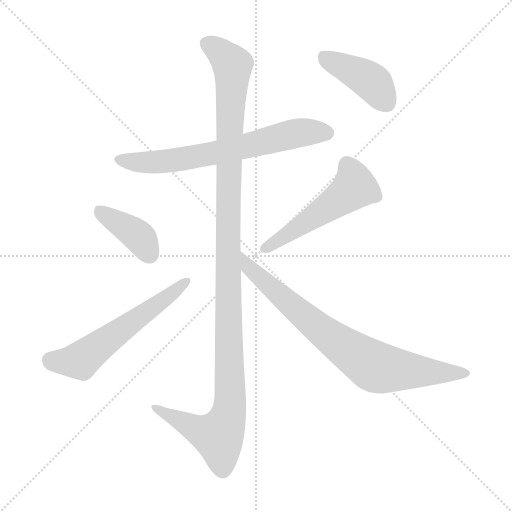
t = 0.00 s
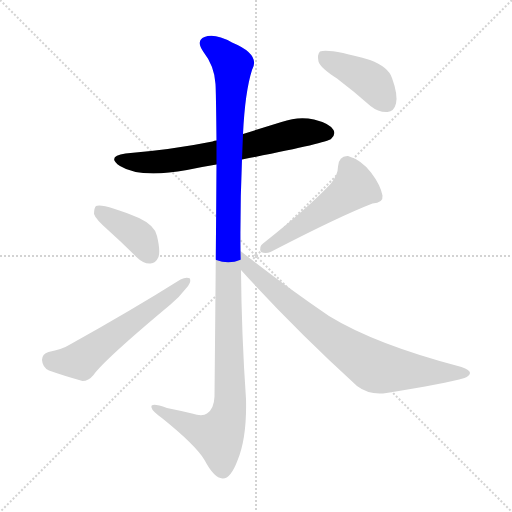
t = 1.23 s
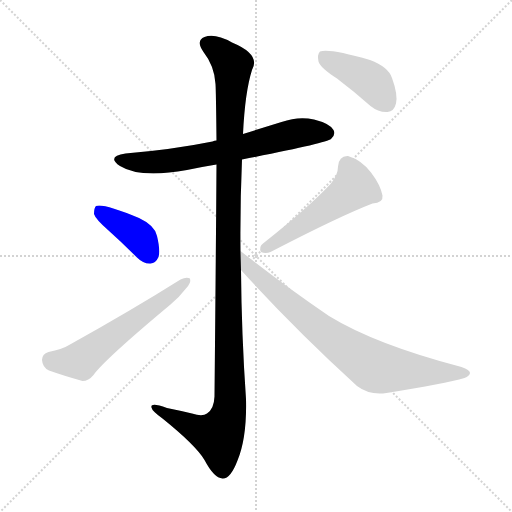
t = 2.45 s
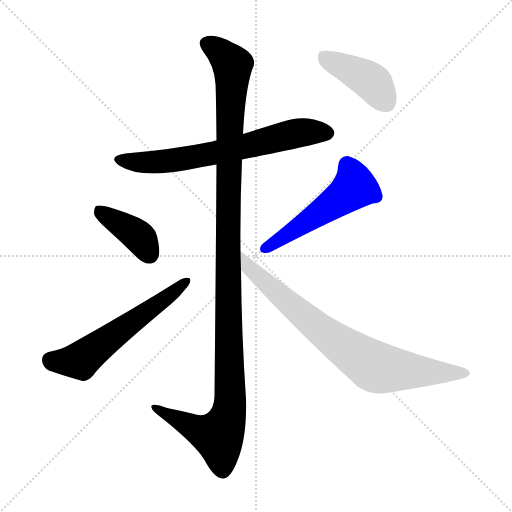
t = 3.68 s
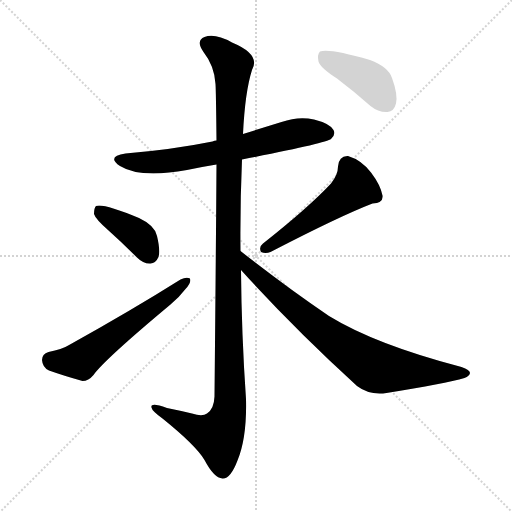
t = 4.90 s
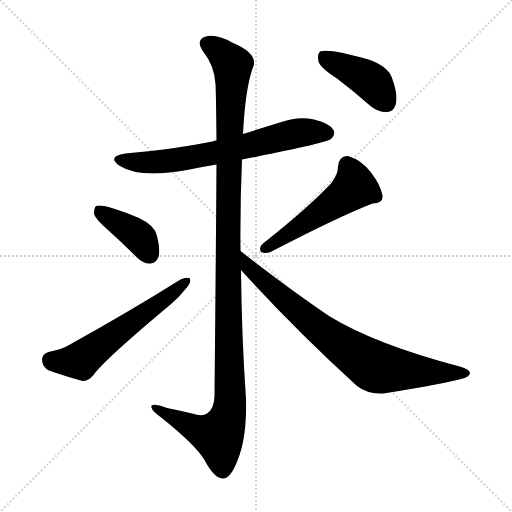
t = 6.13 s

The animated SVG that drew these frames (rendered in a browser with its animation timeline set to each time). Animation: 7 CSS @keyframes rules; one cycle of 6.13 s.

<svg version="1.1" viewBox="0 0 1024 1024" xmlns="http://www.w3.org/2000/svg">
  <g stroke="lightgray" stroke-dasharray="1,1" stroke-width="1" transform="scale(4, 4)">
    <line x1="0" y1="0" x2="256" y2="256"></line>
    <line x1="256" y1="0" x2="0" y2="256"></line>
    <line x1="128" y1="0" x2="128" y2="256"></line>
    <line x1="0" y1="128" x2="256" y2="128"></line>
  </g>
<g transform="scale(1, -1) translate(0, -900)">
   <style type="text/css">
    @keyframes keyframes0 {
      from {
       stroke: blue;
       stroke-dashoffset: 675;
       stroke-width: 128;
       }
       69% {
       animation-timing-function: step-end;
       stroke: blue;
       stroke-dashoffset: 0;
       stroke-width: 128;
       }
       to {
       stroke: black;
       stroke-width: 1024;
       }
       }
       #make-me-a-hanzi-animation-0 {
         animation: keyframes0 0.799316s both;
         animation-delay: 0.000000s;
         animation-timing-function: linear;
       }
    @keyframes keyframes1 {
      from {
       stroke: blue;
       stroke-dashoffset: 1209;
       stroke-width: 128;
       }
       80% {
       animation-timing-function: step-end;
       stroke: blue;
       stroke-dashoffset: 0;
       stroke-width: 128;
       }
       to {
       stroke: black;
       stroke-width: 1024;
       }
       }
       #make-me-a-hanzi-animation-1 {
         animation: keyframes1 1.233887s both;
         animation-delay: 0.799316s;
         animation-timing-function: linear;
       }
    @keyframes keyframes2 {
      from {
       stroke: blue;
       stroke-dashoffset: 396;
       stroke-width: 128;
       }
       56% {
       animation-timing-function: step-end;
       stroke: blue;
       stroke-dashoffset: 0;
       stroke-width: 128;
       }
       to {
       stroke: black;
       stroke-width: 1024;
       }
       }
       #make-me-a-hanzi-animation-2 {
         animation: keyframes2 0.572266s both;
         animation-delay: 2.033203s;
         animation-timing-function: linear;
       }
    @keyframes keyframes3 {
      from {
       stroke: blue;
       stroke-dashoffset: 584;
       stroke-width: 128;
       }
       66% {
       animation-timing-function: step-end;
       stroke: blue;
       stroke-dashoffset: 0;
       stroke-width: 128;
       }
       to {
       stroke: black;
       stroke-width: 1024;
       }
       }
       #make-me-a-hanzi-animation-3 {
         animation: keyframes3 0.725260s both;
         animation-delay: 2.605469s;
         animation-timing-function: linear;
       }
    @keyframes keyframes4 {
      from {
       stroke: blue;
       stroke-dashoffset: 519;
       stroke-width: 128;
       }
       63% {
       animation-timing-function: step-end;
       stroke: blue;
       stroke-dashoffset: 0;
       stroke-width: 128;
       }
       to {
       stroke: black;
       stroke-width: 1024;
       }
       }
       #make-me-a-hanzi-animation-4 {
         animation: keyframes4 0.672363s both;
         animation-delay: 3.330729s;
         animation-timing-function: linear;
       }
    @keyframes keyframes5 {
      from {
       stroke: blue;
       stroke-dashoffset: 788;
       stroke-width: 128;
       }
       72% {
       animation-timing-function: step-end;
       stroke: blue;
       stroke-dashoffset: 0;
       stroke-width: 128;
       }
       to {
       stroke: black;
       stroke-width: 1024;
       }
       }
       #make-me-a-hanzi-animation-5 {
         animation: keyframes5 0.891276s both;
         animation-delay: 4.003092s;
         animation-timing-function: linear;
       }
    @keyframes keyframes6 {
      from {
       stroke: blue;
       stroke-dashoffset: 419;
       stroke-width: 128;
       }
       58% {
       animation-timing-function: step-end;
       stroke: blue;
       stroke-dashoffset: 0;
       stroke-width: 128;
       }
       to {
       stroke: black;
       stroke-width: 1024;
       }
       }
       #make-me-a-hanzi-animation-6 {
         animation: keyframes6 0.590983s both;
         animation-delay: 4.894368s;
         animation-timing-function: linear;
       }
</style>
<path d="M 484.0 581.0 Q 653.0 614.0 662.0 622.0 Q 672.0 631.0 667.0 640.0 Q 660.0 653.0 628.0 661.0 Q 597.0 668.0 563.0 656.0 Q 524.0 644.0 486.0 632.0 L 433.0 619.0 Q 429.0 619.0 425.0 617.0 Q 346.0 601.0 251.0 593.0 Q 212.0 587.0 240.0 568.0 Q 280.0 543.0 374.0 560.0 Q 402.0 566.0 433.0 571.0 L 484.0 581.0 Z" fill="lightgray"></path> 
<path d="M 481.0 398.0 Q 480.0 489.0 484.0 581.0 L 486.0 632.0 Q 490.0 716.0 504.0 760.0 Q 522.0 791.0 464.0 815.0 Q 430.0 834.0 409.0 826.0 Q 391.0 819.0 407.0 796.0 Q 429.0 768.0 431.0 732.0 Q 432.0 717.0 433.0 619.0 L 433.0 571.0 Q 432.0 415.0 429.0 107.0 Q 428.0 82.0 414.0 73.0 Q 405.0 66.0 384.0 73.0 Q 359.0 79.0 334.0 84.0 Q 300.0 96.0 303.0 85.0 Q 304.0 78.0 325.0 63.0 Q 392.0 9.0 409.0 -20.0 Q 428.0 -56.0 445.0 -57.0 Q 461.0 -58.0 475.0 -21.0 Q 494.0 25.0 492.0 102.0 Q 483.0 232.0 482.0 360.0 L 481.0 398.0 Z" fill="lightgray"></path> 
<path d="M 216.0 440.0 Q 244.0 415.0 274.0 385.0 Q 287.0 372.0 301.0 373.0 Q 311.0 373.0 317.0 386.0 Q 321.0 399.0 314.0 428.0 Q 310.0 449.0 278.0 464.0 Q 206.0 494.0 192.0 488.0 Q 188.0 484.0 188.0 472.0 Q 191.0 462.0 216.0 440.0 Z" fill="lightgray"></path> 
<path d="M 97.0 196.0 Q 84.0 192.0 84.0 180.0 Q 85.0 165.0 98.0 159.0 Q 126.0 149.0 165.0 138.0 Q 177.0 138.0 187.0 150.0 Q 208.0 180.0 341.0 291.0 Q 359.0 306.0 371.0 322.0 Q 383.0 334.0 380.0 343.0 Q 373.0 347.0 361.0 341.0 Q 264.0 280.0 140.0 211.0 Q 124.0 201.0 97.0 196.0 Z" fill="lightgray"></path> 
<path d="M 662.0 533.0 Q 616.0 484.0 526.0 413.0 Q 517.0 406.0 522.0 396.0 Q 531.0 392.0 541.0 396.0 Q 680.0 468.0 745.0 493.0 Q 767.0 494.0 765.0 509.0 Q 761.0 530.0 742.0 555.0 Q 723.0 580.0 696.0 588.0 Q 678.0 589.0 676.0 567.0 Q 676.0 551.0 662.0 533.0 Z" fill="lightgray"></path> 
<path d="M 482.0 360.0 Q 585.0 246.0 714.0 128.0 Q 739.0 109.0 773.0 114.0 Q 891.0 133.0 929.0 144.0 Q 939.0 148.0 940.0 154.0 Q 940.0 160.0 923.0 166.0 Q 751.0 211.0 658.0 268.0 Q 574.0 325.0 481.0 398.0 C 457.0 416.0 462.0 382.0 482.0 360.0 Z" fill="lightgray"></path> 
<path d="M 674.0 743.0 Q 707.0 718.0 741.0 688.0 Q 757.0 675.0 775.0 676.0 Q 788.0 677.0 792.0 693.0 Q 796.0 711.0 784.0 744.0 Q 777.0 766.0 740.0 780.0 Q 658.0 804.0 640.0 797.0 Q 634.0 791.0 637.0 777.0 Q 641.0 764.0 674.0 743.0 Z" fill="lightgray"></path> 
      <clipPath id="make-me-a-hanzi-clip-0">
      <path d="M 484.0 581.0 Q 653.0 614.0 662.0 622.0 Q 672.0 631.0 667.0 640.0 Q 660.0 653.0 628.0 661.0 Q 597.0 668.0 563.0 656.0 Q 524.0 644.0 486.0 632.0 L 433.0 619.0 Q 429.0 619.0 425.0 617.0 Q 346.0 601.0 251.0 593.0 Q 212.0 587.0 240.0 568.0 Q 280.0 543.0 374.0 560.0 Q 402.0 566.0 433.0 571.0 L 484.0 581.0 Z" fill="lightgray"></path>
      </clipPath>
      <path clip-path="url(#make-me-a-hanzi-clip-0)" d="M 243.0 582.0 L 271.0 575.0 L 342.0 578.0 L 493.0 606.0 L 589.0 633.0 L 655.0 634.0 " fill="none" id="make-me-a-hanzi-animation-0" stroke-dasharray="547 1094" stroke-linecap="round"></path>

      <clipPath id="make-me-a-hanzi-clip-1">
      <path d="M 481.0 398.0 Q 480.0 489.0 484.0 581.0 L 486.0 632.0 Q 490.0 716.0 504.0 760.0 Q 522.0 791.0 464.0 815.0 Q 430.0 834.0 409.0 826.0 Q 391.0 819.0 407.0 796.0 Q 429.0 768.0 431.0 732.0 Q 432.0 717.0 433.0 619.0 L 433.0 571.0 Q 432.0 415.0 429.0 107.0 Q 428.0 82.0 414.0 73.0 Q 405.0 66.0 384.0 73.0 Q 359.0 79.0 334.0 84.0 Q 300.0 96.0 303.0 85.0 Q 304.0 78.0 325.0 63.0 Q 392.0 9.0 409.0 -20.0 Q 428.0 -56.0 445.0 -57.0 Q 461.0 -58.0 475.0 -21.0 Q 494.0 25.0 492.0 102.0 Q 483.0 232.0 482.0 360.0 L 481.0 398.0 Z" fill="lightgray"></path>
      </clipPath>
      <path clip-path="url(#make-me-a-hanzi-clip-1)" d="M 416.0 810.0 L 433.0 802.0 L 465.0 770.0 L 456.0 457.0 L 460.0 92.0 L 454.0 60.0 L 437.0 28.0 L 394.0 41.0 L 323.0 76.0 L 321.0 83.0 L 310.0 83.0 " fill="none" id="make-me-a-hanzi-animation-1" stroke-dasharray="1081 2162" stroke-linecap="round"></path>

      <clipPath id="make-me-a-hanzi-clip-2">
      <path d="M 216.0 440.0 Q 244.0 415.0 274.0 385.0 Q 287.0 372.0 301.0 373.0 Q 311.0 373.0 317.0 386.0 Q 321.0 399.0 314.0 428.0 Q 310.0 449.0 278.0 464.0 Q 206.0 494.0 192.0 488.0 Q 188.0 484.0 188.0 472.0 Q 191.0 462.0 216.0 440.0 Z" fill="lightgray"></path>
      </clipPath>
      <path clip-path="url(#make-me-a-hanzi-clip-2)" d="M 196.0 482.0 L 270.0 433.0 L 300.0 391.0 " fill="none" id="make-me-a-hanzi-animation-2" stroke-dasharray="268 536" stroke-linecap="round"></path>

      <clipPath id="make-me-a-hanzi-clip-3">
      <path d="M 97.0 196.0 Q 84.0 192.0 84.0 180.0 Q 85.0 165.0 98.0 159.0 Q 126.0 149.0 165.0 138.0 Q 177.0 138.0 187.0 150.0 Q 208.0 180.0 341.0 291.0 Q 359.0 306.0 371.0 322.0 Q 383.0 334.0 380.0 343.0 Q 373.0 347.0 361.0 341.0 Q 264.0 280.0 140.0 211.0 Q 124.0 201.0 97.0 196.0 Z" fill="lightgray"></path>
      </clipPath>
      <path clip-path="url(#make-me-a-hanzi-clip-3)" d="M 100.0 180.0 L 161.0 179.0 L 375.0 338.0 " fill="none" id="make-me-a-hanzi-animation-3" stroke-dasharray="456 912" stroke-linecap="round"></path>

      <clipPath id="make-me-a-hanzi-clip-4">
      <path d="M 662.0 533.0 Q 616.0 484.0 526.0 413.0 Q 517.0 406.0 522.0 396.0 Q 531.0 392.0 541.0 396.0 Q 680.0 468.0 745.0 493.0 Q 767.0 494.0 765.0 509.0 Q 761.0 530.0 742.0 555.0 Q 723.0 580.0 696.0 588.0 Q 678.0 589.0 676.0 567.0 Q 676.0 551.0 662.0 533.0 Z" fill="lightgray"></path>
      </clipPath>
      <path clip-path="url(#make-me-a-hanzi-clip-4)" d="M 695.0 569.0 L 706.0 547.0 L 705.0 522.0 L 528.0 402.0 " fill="none" id="make-me-a-hanzi-animation-4" stroke-dasharray="391 782" stroke-linecap="round"></path>

      <clipPath id="make-me-a-hanzi-clip-5">
      <path d="M 482.0 360.0 Q 585.0 246.0 714.0 128.0 Q 739.0 109.0 773.0 114.0 Q 891.0 133.0 929.0 144.0 Q 939.0 148.0 940.0 154.0 Q 940.0 160.0 923.0 166.0 Q 751.0 211.0 658.0 268.0 Q 574.0 325.0 481.0 398.0 C 457.0 416.0 462.0 382.0 482.0 360.0 Z" fill="lightgray"></path>
      </clipPath>
      <path clip-path="url(#make-me-a-hanzi-clip-5)" d="M 487.0 392.0 L 498.0 364.0 L 576.0 295.0 L 648.0 235.0 L 747.0 168.0 L 800.0 159.0 L 931.0 152.0 " fill="none" id="make-me-a-hanzi-animation-5" stroke-dasharray="660 1320" stroke-linecap="round"></path>

      <clipPath id="make-me-a-hanzi-clip-6">
      <path d="M 674.0 743.0 Q 707.0 718.0 741.0 688.0 Q 757.0 675.0 775.0 676.0 Q 788.0 677.0 792.0 693.0 Q 796.0 711.0 784.0 744.0 Q 777.0 766.0 740.0 780.0 Q 658.0 804.0 640.0 797.0 Q 634.0 791.0 637.0 777.0 Q 641.0 764.0 674.0 743.0 Z" fill="lightgray"></path>
      </clipPath>
      <path clip-path="url(#make-me-a-hanzi-clip-6)" d="M 645.0 790.0 L 737.0 741.0 L 773.0 695.0 " fill="none" id="make-me-a-hanzi-animation-6" stroke-dasharray="291 582" stroke-linecap="round"></path>

</g>
</svg>
